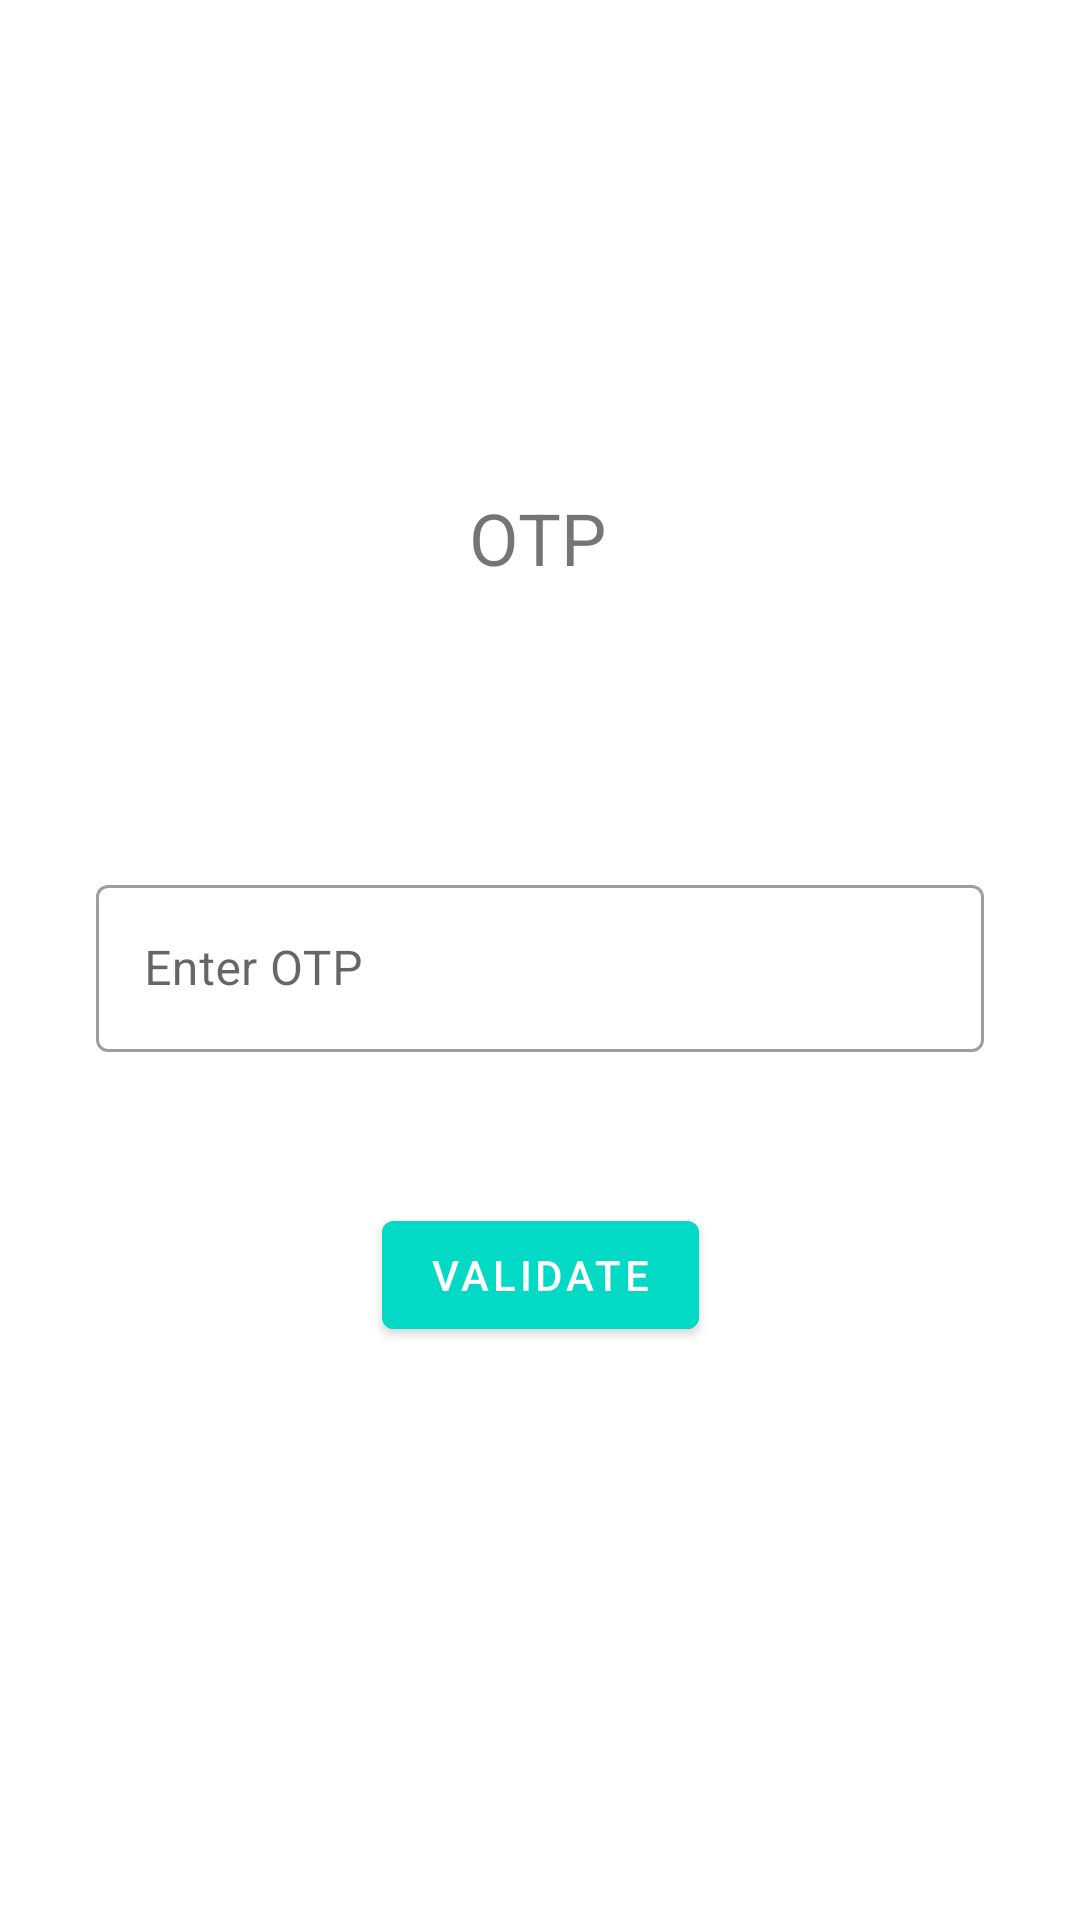

This screen was rendered from an Android layout file. Write that file and the resources it references.
<!-- AndroidManifest.xml: application theme AppTheme -->
<!-- res/layout/activity_login_otp.xml -->
<?xml version="1.0" encoding="utf-8"?>
<layout xmlns:android="http://schemas.android.com/apk/res/android"
    xmlns:app="http://schemas.android.com/apk/res-auto"
    xmlns:tools="http://schemas.android.com/tools"
    tools:context=".loginui.SignupValidateOTPFragment">

    <androidx.coordinatorlayout.widget.CoordinatorLayout
        android:id="@+id/validate_otp_coordinator"
        android:layout_width="match_parent"
        android:layout_height="match_parent">

        <ProgressBar
            android:id="@+id/validate_otp_progress"
            android:layout_width="wrap_content"
            android:layout_height="wrap_content"
            android:layout_gravity="center"
            android:visibility="gone" />

        <androidx.constraintlayout.widget.ConstraintLayout
            android:id="@+id/validate_otp_constrain"
            android:layout_width="match_parent"
            android:layout_height="match_parent">

            <TextView
                android:id="@+id/validate_otp_header"
                android:layout_width="wrap_content"
                android:layout_height="wrap_content"
                android:text="OTP"
                android:textSize="24sp"
                app:layout_constraintBottom_toBottomOf="parent"
                app:layout_constraintEnd_toEndOf="parent"
                app:layout_constraintHorizontal_bias="0.498"
                app:layout_constraintStart_toStartOf="parent"
                app:layout_constraintTop_toTopOf="parent"
                app:layout_constraintVertical_bias="0.268" />

            <TextView
                android:id="@+id/validate_otp_sub_header"
                android:layout_width="wrap_content"
                android:layout_height="wrap_content"
                android:layout_marginTop="20dp"
                app:layout_constraintEnd_toEndOf="parent"
                app:layout_constraintStart_toStartOf="parent"
                app:layout_constraintTop_toBottomOf="@+id/validate_otp_header"
                tools:text="A one-time password has been sent to 98776543221" />

            <com.google.android.material.textfield.TextInputLayout
                android:id="@+id/login_otp_text_layout"
                style="@style/Widget.MaterialComponents.TextInputLayout.OutlinedBox"
                android:layout_width="0dp"
                android:layout_height="wrap_content"
                android:layout_marginStart="32dp"
                android:layout_marginEnd="32dp"
                app:layout_constraintBottom_toBottomOf="parent"
                app:layout_constraintEnd_toEndOf="parent"
                app:layout_constraintHorizontal_bias="0.0"
                app:layout_constraintStart_toStartOf="parent"
                app:layout_constraintTop_toTopOf="parent">

                <com.google.android.material.textfield.TextInputEditText
                    android:id="@+id/login_otp_edit"
                    android:layout_width="match_parent"
                    android:layout_height="match_parent"
                    android:hint="Enter OTP"
                    android:inputType="number" />

            </com.google.android.material.textfield.TextInputLayout>

            <com.google.android.material.button.MaterialButton
                android:id="@+id/validate_button"
                android:layout_width="wrap_content"
                android:layout_height="wrap_content"
                android:layout_marginStart="32dp"
                android:layout_marginEnd="32dp"
                android:backgroundTint="#03DAC5"
                android:text="Validate"
                app:layout_constraintBottom_toBottomOf="parent"
                app:layout_constraintEnd_toEndOf="parent"
                app:layout_constraintStart_toStartOf="parent"
                app:layout_constraintTop_toBottomOf="@+id/login_otp_text_layout"
                app:layout_constraintVertical_bias="0.208" />

            <ProgressBar
                android:id="@+id/progressBar7"
                style="?android:attr/progressBarStyle"
                android:layout_width="wrap_content"
                android:layout_height="wrap_content"
                android:visibility="invisible"
                app:layout_constraintBottom_toBottomOf="parent"
                app:layout_constraintEnd_toEndOf="parent"
                app:layout_constraintStart_toStartOf="parent"
                app:layout_constraintTop_toTopOf="parent"
                app:layout_constraintVertical_bias="0.405" />


        </androidx.constraintlayout.widget.ConstraintLayout>

    </androidx.coordinatorlayout.widget.CoordinatorLayout>


</layout>
<!-- resources referenced by this layout -->
<resources>
  <style name="AppTheme" parent="Theme.MaterialComponents.Light.NoActionBar">
          
          <item name="colorPrimary">#00AF9E</item>
          <item name="colorPrimaryDark">#009688</item>
          <item name="colorAccent">@color/colorAccent</item>
      </style>
  <color name="colorAccent">#03DAC5</color>
</resources>
